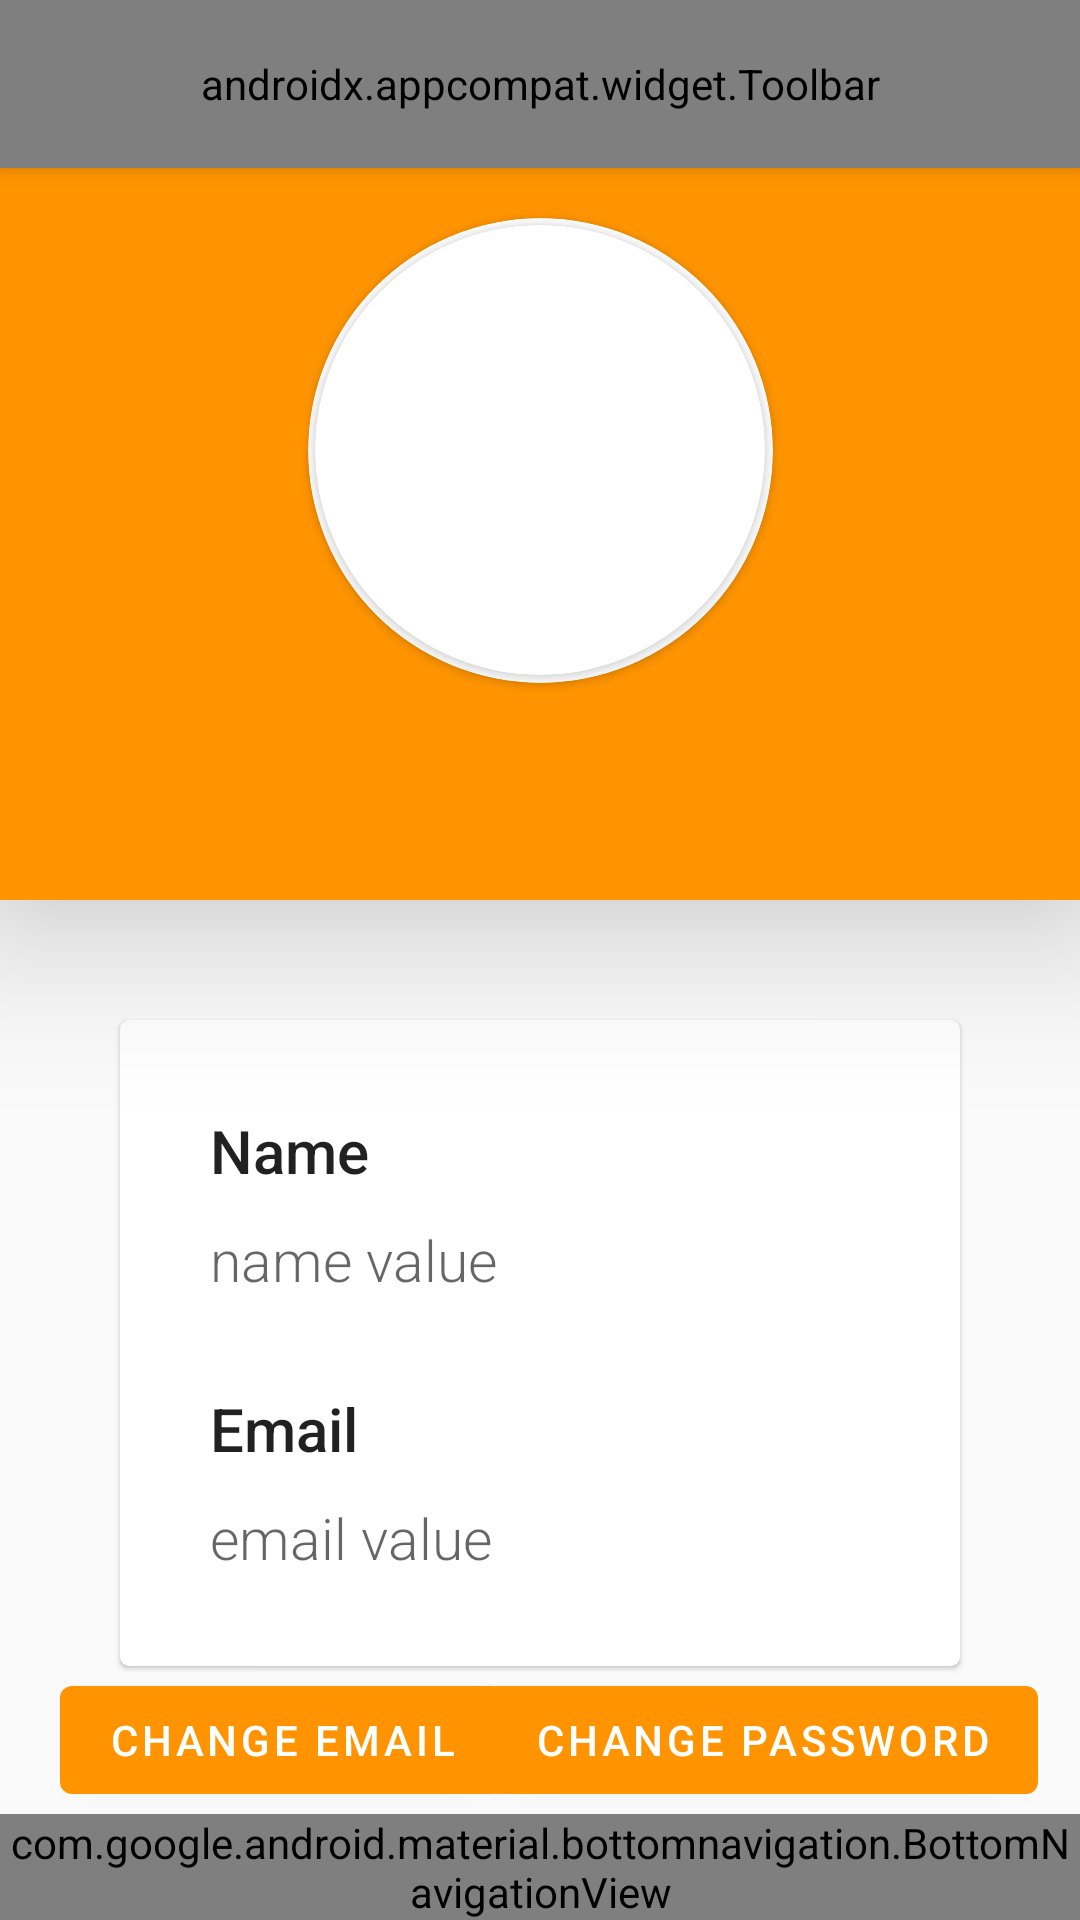

Here is an Android app screen rendered from its layout file. Give the layout XML and the strings, colors and styles it references.
<!-- AndroidManifest.xml: application theme Theme.ATM.NoActionBar -->
<!-- res/layout/activity_user_dash_board.xml -->
<?xml version="1.0" encoding="utf-8"?>
<RelativeLayout
    android:id="@+id/fd_drawer"
    xmlns:android="http://schemas.android.com/apk/res/android"
    xmlns:app="http://schemas.android.com/apk/res-auto"
    xmlns:tools="http://schemas.android.com/tools"
    android:layout_width="match_parent"
    android:layout_height="match_parent">


    <androidx.constraintlayout.widget.ConstraintLayout

        android:layout_width="match_parent"
        android:layout_height="match_parent"
        tools:context=".User.UserDashBoardActivity">

        <androidx.constraintlayout.widget.ConstraintLayout
            android:id="@+id/name_comp"
            android:layout_width="match_parent"
            android:layout_height="300dp"
            android:background="#ff9400"
            android:elevation="30dp"
            app:layout_constraintEnd_toEndOf="parent"
            app:layout_constraintStart_toStartOf="parent"
            app:layout_constraintTop_toTopOf="parent">

            <androidx.appcompat.widget.Toolbar
                android:id="@+id/my_toolbar"
                android:layout_width="match_parent"
                android:layout_height="?attr/actionBarSize"
                android:background="?attr/colorPrimary"
                android:elevation="4dp"
                android:theme="@style/Theme.ATM.NoActionBar"
                app:layout_constraintEnd_toEndOf="parent"
                app:layout_constraintStart_toStartOf="parent"
                app:layout_constraintTop_toTopOf="parent"
                app:menu="@menu/deposit_navigation_menu"
                app:popupTheme="@style/Theme.MaterialComponents.DayNight.NoActionBar" />

            <androidx.cardview.widget.CardView
                android:layout_width="155dp"
                android:layout_height="155dp"
                app:cardBackgroundColor="@color/white"
                app:cardCornerRadius="250dp"
                app:layout_constraintBottom_toBottomOf="parent"
                app:layout_constraintEnd_toEndOf="parent"
                app:layout_constraintStart_toStartOf="parent"
                app:layout_constraintTop_toTopOf="parent">

                <androidx.cardview.widget.CardView
                    android:layout_width="150dp"
                    android:layout_height="150dp"
                    android:layout_gravity="center"
                    app:cardCornerRadius="250dp">

                    <ImageView
                        android:id="@+id/profile_picture"
                        android:layout_width="match_parent"
                        android:layout_height="match_parent"
                        android:layout_gravity="center"
                        android:src="@drawable/ic_profile_picture"
                        tools:ignore="ContentDescription" />

                </androidx.cardview.widget.CardView>

            </androidx.cardview.widget.CardView>


        </androidx.constraintlayout.widget.ConstraintLayout>


        
        <com.google.android.material.card.MaterialCardView
            android:id="@+id/materialCardView2"
            android:layout_width="match_parent"
            android:layout_height="wrap_content"
            android:layout_margin="40dp"
            android:orientation="vertical"
            app:cardCornerRadius="3dp"
            app:layout_constraintEnd_toEndOf="parent"
            app:layout_constraintStart_toStartOf="parent"
            app:layout_constraintTop_toBottomOf="@+id/name_comp">

            <LinearLayout
                android:layout_width="match_parent"
                android:layout_height="match_parent"
                android:orientation="vertical">


                
                <com.google.android.material.textview.MaterialTextView
                    android:id="@+id/name"
                    android:layout_width="match_parent"
                    android:layout_height="wrap_content"
                    android:layout_marginLeft="30dp"
                    android:layout_marginTop="30dp"
                    android:text="Name"
                    android:textAppearance="@style/TextAppearance.AppCompat.Body2"
                    android:textSize="20dp" />

                <com.google.android.material.textview.MaterialTextView
                    android:id="@+id/name_value"
                    android:layout_width="match_parent"
                    android:layout_height="wrap_content"
                    android:layout_marginLeft="30dp"
                    android:layout_marginTop="10dp"
                    android:text="name value"
                    android:textAppearance="@style/TextAppearance.AppCompat.Display4"
                    android:textSize="19dp" />


                <com.google.android.material.textview.MaterialTextView
                    android:id="@+id/email"
                    android:layout_width="match_parent"
                    android:layout_height="wrap_content"
                    android:layout_marginLeft="30dp"
                    android:layout_marginTop="30dp"
                    android:text="Email"
                    android:textAppearance="@style/TextAppearance.AppCompat.Body2"
                    android:textSize="20dp" />

                <com.google.android.material.textview.MaterialTextView
                    android:id="@+id/email_value"
                    android:layout_width="match_parent"
                    android:layout_height="wrap_content"
                    android:layout_marginLeft="30dp"
                    android:layout_marginTop="10dp"
                    android:layout_marginBottom="30dp"
                    android:text="email value"
                    android:textAppearance="@style/TextAppearance.AppCompat.Display4"
                    android:textSize="19dp" />


            </LinearLayout>


        </com.google.android.material.card.MaterialCardView>


        <com.google.android.material.button.MaterialButton
            android:id="@+id/materialButton"
            android:layout_width="wrap_content"
            android:layout_height="wrap_content"
            android:layout_marginLeft="20dp"
            android:onClick="changeEmail"
            android:text="@string/change_email"
            app:layout_constraintBottom_toTopOf="@+id/linearLayout"
            app:layout_constraintStart_toStartOf="parent"
            app:layout_constraintTop_toBottomOf="@+id/materialCardView2" />

        <com.google.android.material.button.MaterialButton
            android:layout_width="wrap_content"
            android:layout_height="wrap_content"
            android:layout_marginRight="20dp"
            android:text="@string/change_password"
            android:onClick="chagePassword"
            app:layout_constraintBottom_toTopOf="@+id/linearLayout"
            app:layout_constraintEnd_toEndOf="parent"
            app:layout_constraintStart_toEndOf="@+id/materialButton"
            app:layout_constraintTop_toBottomOf="@+id/materialCardView2" />

        <LinearLayout
            android:id="@+id/linearLayout"
            android:layout_width="match_parent"
            android:layout_height="wrap_content"
            app:layout_constraintBottom_toBottomOf="parent"
            app:layout_constraintEnd_toEndOf="parent"
            app:layout_constraintStart_toStartOf="parent">

            <com.google.android.material.bottomnavigation.BottomNavigationView
                android:id="@+id/bottom_navigation"
                android:layout_width="match_parent"
                android:layout_height="wrap_content"
                android:background="#5A5757"
                app:menu="@menu/bottom_navigation_menu" />

        </LinearLayout>

    </androidx.constraintlayout.widget.ConstraintLayout>



</RelativeLayout>
<!-- resources referenced by this layout -->
<resources>
  <color name="white">#FFFFFFFF</color>
  <string name="change_email">Change Email</string>
  <string name="change_password">Change Password</string>
  <style name="Theme.ATM.NoActionBar" parent="Theme.MaterialComponents.DayNight.NoActionBar.Bridge">
  
          <item name="colorPrimary">@color/coreTheme</item>--&gt;
          <item name="colorAccent">@color/coreTheme</item>
          <item name="colorPrimaryVariant">@color/input_register_bg</item>
          <item name="colorOnPrimary">@color/white</item>
                  
          <item name="colorSecondary">@color/input_login</item>
          <item name="colorSecondaryVariant">@color/teal_700</item>
          <item name="colorOnSecondary">@color/black</item>
          <item name="android:windowFullscreen">true</item>
          <item name="android:windowActionBar">false</item>
          <item name="android:windowNoTitle">true</item>
  
      </style>
  <color name="coreTheme">#ff9400</color>
  <color name="input_register_bg">#3b4148</color>
  <color name="input_login">#222222</color>
  <color name="teal_700">#FF018786</color>
  <color name="black">#FF000000</color>
</resources>
